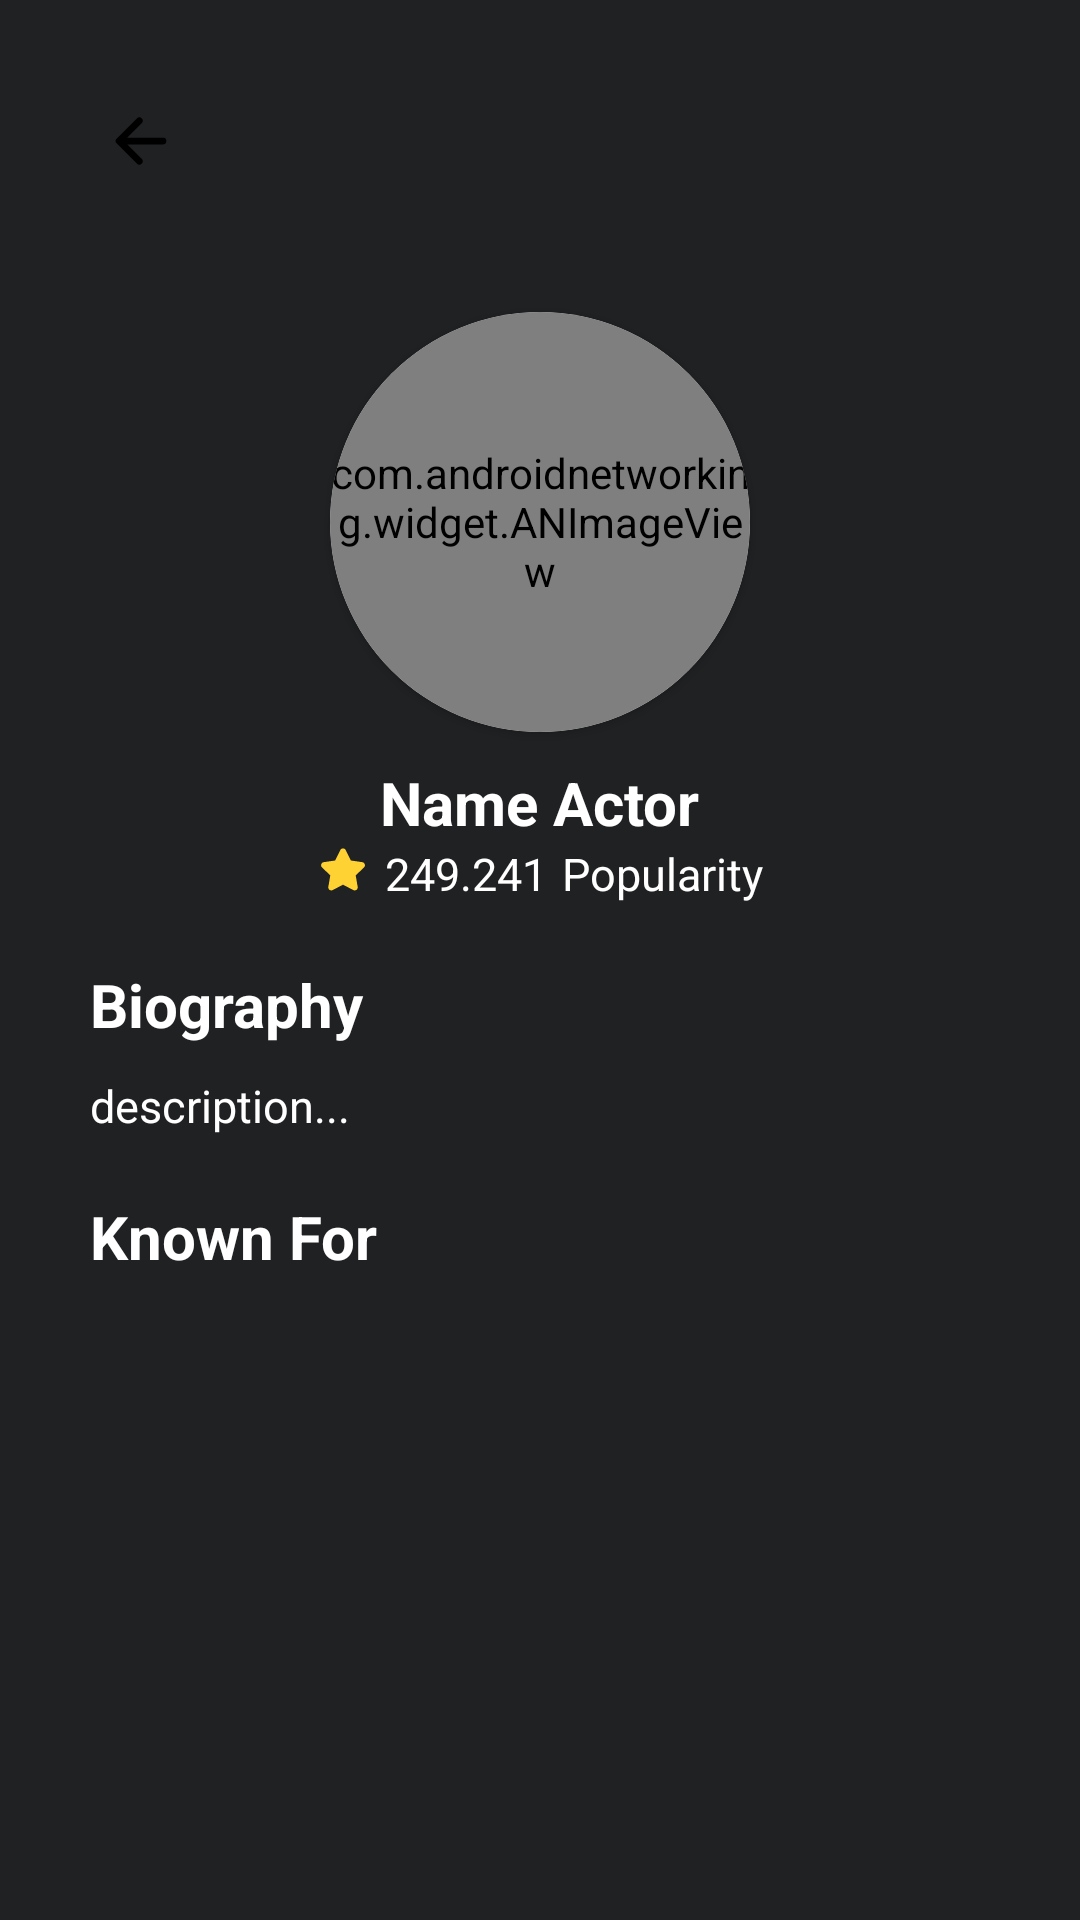

Write the Android layout XML for this screen, with the resource values it uses.
<!-- AndroidManifest.xml: application theme Theme.MoviAppAndroid -->
<!-- res/layout/activity_bio.xml -->
<?xml version="1.0" encoding="utf-8"?>
<ScrollView xmlns:android="http://schemas.android.com/apk/res/android"
    xmlns:app="http://schemas.android.com/apk/res-auto"
    xmlns:tools="http://schemas.android.com/tools"
    android:layout_width="match_parent"
    android:layout_height="match_parent"
    android:background="@color/bg_app_color"
    tools:context=".presentation.view.detail.BioActivity">

    <RelativeLayout
        android:layout_width="match_parent"
        android:layout_height="wrap_content">

        <LinearLayout
            android:layout_width="match_parent"
            android:layout_height="match_parent"
            android:orientation="vertical"
            tools:ignore="UselessParent">

            <ImageButton
                android:id="@+id/ib_back"
                android:layout_width="wrap_content"
                android:layout_height="wrap_content"
                android:layout_marginStart="30dp"
                android:layout_marginTop="30dp"
                android:background="@drawable/bg_back_button"
                android:padding="5dp"
                android:src="@drawable/ic_back" />

            <androidx.cardview.widget.CardView
                android:layout_width="wrap_content"
                android:layout_height="wrap_content"
                android:layout_gravity="center_horizontal"
                android:layout_marginTop="40dp"
                app:cardCornerRadius="100dp">

                <com.androidnetworking.widget.ANImageView
                    android:id="@+id/profile_path"
                    android:layout_width="140dp"
                    android:layout_height="140dp"
                    android:background="@drawable/bg_popular_actor_default"
                    android:scaleType="centerCrop" />

            </androidx.cardview.widget.CardView>

            <TextView
                android:id="@+id/name_actor"
                android:layout_width="wrap_content"
                android:layout_height="wrap_content"
                android:layout_gravity="center_horizontal"
                android:layout_marginTop="10dp"
                android:text="Name Actor"
                android:textColor="@color/white"
                android:textSize="20sp"
                android:textStyle="bold"
                tools:ignore="HardcodedText" />

            <LinearLayout
                android:layout_width="wrap_content"
                android:layout_height="wrap_content"
                android:layout_gravity="center_horizontal"
                android:orientation="horizontal">

                <ImageView
                    android:layout_width="wrap_content"
                    android:layout_height="wrap_content"
                    android:src="@drawable/ic_star"
                    tools:ignore="ContentDescription" />

                <TextView
                    android:id="@+id/popularity_number"
                    android:layout_width="wrap_content"
                    android:layout_height="wrap_content"
                    android:layout_marginStart="5dp"
                    android:text="249.241"
                    android:textColor="@color/white"
                    android:textSize="15sp"
                    tools:ignore="HardcodedText" />

                <TextView
                    android:layout_width="wrap_content"
                    android:layout_height="wrap_content"
                    android:layout_marginStart="5dp"
                    android:text="Popularity"
                    android:textColor="@color/white"
                    android:textSize="15sp"
                    tools:ignore="HardcodedText" />

            </LinearLayout>

            <LinearLayout
                android:layout_width="match_parent"
                android:layout_height="wrap_content"
                android:layout_marginTop="20dp"
                android:orientation="vertical">

                <TextView
                    android:layout_width="wrap_content"
                    android:layout_height="wrap_content"
                    android:layout_marginStart="30dp"
                    android:text="@string/biography"
                    android:textColor="@color/white"
                    android:textSize="20sp"
                    android:textStyle="bold" />

                <TextView
                    android:id="@+id/bio_content"
                    android:layout_width="match_parent"
                    android:layout_height="wrap_content"
                    android:layout_marginStart="30dp"
                    android:layout_marginTop="10dp"
                    android:layout_marginEnd="30dp"
                    android:justificationMode="inter_word"
                    android:text="description..."
                    android:textColor="@color/white"
                    android:textSize="15sp"
                    tools:ignore="HardcodedText,UnusedAttribute" />

            </LinearLayout>

            <LinearLayout
                android:layout_width="wrap_content"
                android:layout_height="wrap_content"
                android:layout_marginTop="20dp"
                android:orientation="vertical">

                <TextView
                    android:id="@+id/tv_known_for"
                    android:layout_width="wrap_content"
                    android:layout_height="wrap_content"
                    android:layout_marginStart="30dp"
                    android:text="@string/known_for"
                    android:textColor="@color/white"
                    android:textSize="20sp"
                    android:textStyle="bold" />

                <androidx.recyclerview.widget.RecyclerView
                    android:id="@+id/rv_known_for"
                    android:layout_width="wrap_content"
                    android:layout_height="wrap_content"
                    android:layout_marginStart="30dp"
                    android:layout_marginTop="10dp"
                    android:orientation="horizontal"
                    app:layoutManager="androidx.recyclerview.widget.LinearLayoutManager"
                    tools:listitem="@layout/item_known_for" />

            </LinearLayout>

        </LinearLayout>


    </RelativeLayout>

</ScrollView>
<!-- res/layout/item_known_for.xml (included above) -->
<?xml version="1.0" encoding="utf-8"?>
<RelativeLayout xmlns:android="http://schemas.android.com/apk/res/android"
    android:layout_width="wrap_content"
    android:layout_height="match_parent"
    xmlns:app="http://schemas.android.com/apk/res-auto">

    <androidx.cardview.widget.CardView
        android:layout_width="150dp"
        android:layout_height="220dp"
        android:layout_marginEnd="25dp"
        app:cardCornerRadius="10dp">

        <com.androidnetworking.widget.ANImageView
            android:id="@+id/poster_path"
            android:layout_width="match_parent"
            android:layout_height="match_parent"
            android:scaleType="centerCrop"
            android:background="@drawable/bg_popular_movie" />

    </androidx.cardview.widget.CardView>

</RelativeLayout>
<!-- resources referenced by this layout -->
<resources>
  <color name="bg_app_color">#202123</color>
  <color name="white">#FFFFFFFF</color>
  
      // custom colors
  <!-- drawable bg_popular_actor_default (drawable) -->
  <vector xmlns:android="http://schemas.android.com/apk/res/android"
      android:width="100dp"
      android:height="100dp"
      android:viewportWidth="100"
      android:viewportHeight="100">
    <path
        android:strokeWidth="1"
        android:pathData="M50,0.5L50,0.5A49.5,49.5 0,0 1,99.5 50L99.5,50A49.5,49.5 0,0 1,50 99.5L50,99.5A49.5,49.5 0,0 1,0.5 50L0.5,50A49.5,49.5 0,0 1,50 0.5z"
        android:fillColor="#202123"
        android:strokeColor="#ffffff"/>
    <path
        android:pathData="M31,32L69,32A7,7 0,0 1,76 39L76,59A7,7 0,0 1,69 66L31,66A7,7 0,0 1,24 59L24,39A7,7 0,0 1,31 32z"
        android:fillColor="#FCCD2A"/>
    <path
        android:pathData="M58.92,41.25V58H55.56V47.1L51.07,58H48.53L44.02,47.1V58H40.66V41.25H44.47L49.8,53.7L55.13,41.25H58.92Z"
        android:fillColor="#202123"/>
  </vector>
  <!-- drawable ic_back (drawable) -->
  <vector android:height="24dp" android:viewportHeight="512"
      android:viewportWidth="512" android:width="24dp" xmlns:android="http://schemas.android.com/apk/res/android">
      <path android:fillColor="#00000000"
          android:pathData="M244,400L100,256L244,112M120,256H412"
          android:strokeColor="#000000" android:strokeLineCap="round"
          android:strokeLineJoin="round" android:strokeWidth="48"/>
  </vector>
  <!-- drawable ic_star (drawable) -->
  <vector xmlns:android="http://schemas.android.com/apk/res/android"
      android:width="18dp"
      android:height="18dp"
      android:viewportWidth="18"
      android:viewportHeight="18">
    <path
        android:pathData="M8.093,2.364C8.177,2.194 8.306,2.052 8.467,1.952C8.627,1.852 8.812,1.799 9.001,1.799C9.19,1.799 9.375,1.852 9.536,1.952C9.696,2.052 9.825,2.194 9.909,2.364L11.62,5.831L15.446,6.388C15.633,6.415 15.809,6.494 15.954,6.615C16.098,6.737 16.206,6.897 16.264,7.076C16.323,7.256 16.33,7.448 16.285,7.632C16.24,7.815 16.144,7.983 16.009,8.115L13.239,10.814L13.893,14.624C13.925,14.81 13.904,15.002 13.833,15.177C13.762,15.352 13.643,15.503 13.49,15.615C13.337,15.726 13.156,15.792 12.968,15.805C12.779,15.819 12.591,15.78 12.423,15.691L9.001,13.892L5.579,15.691C5.412,15.78 5.223,15.819 5.035,15.805C4.846,15.792 4.665,15.726 4.512,15.615C4.359,15.503 4.241,15.352 4.17,15.177C4.098,15.002 4.078,14.81 4.11,14.624L4.762,10.814L1.995,8.113C1.86,7.982 1.764,7.815 1.719,7.631C1.674,7.448 1.681,7.256 1.74,7.076C1.798,6.897 1.905,6.737 2.05,6.616C2.194,6.494 2.369,6.415 2.556,6.388L6.381,5.831L8.093,2.364Z"
        android:fillColor="#FFD233"/>
  </vector>
  <string name="biography">Biography</string>
  <string name="known_for">Known For</string>
  <style name="Theme.MoviAppAndroid" parent="Theme.MaterialComponents.DayNight.NoActionBar">
          
          <item name="colorPrimary">@color/logo_app_color</item>
          <item name="colorPrimaryVariant">@color/purple_700</item>
          <item name="colorOnPrimary">@color/white</item>
          
          <item name="colorSecondary">@color/teal_200</item>
          <item name="colorSecondaryVariant">@color/teal_700</item>
          <item name="colorOnSecondary">@color/black</item>
          
          <item name="android:statusBarColor">@color/bg_app_color</item>
          <item name="android:navigationBarColor">@color/bg_app_color</item>
          
      </style>
  <color name="logo_app_color">#FCCD2A</color>
  <color name="purple_700">#FF3700B3</color>
  <color name="teal_200">#FF03DAC5</color>
  <color name="teal_700">#FF018786</color>
  <color name="black">#FF000000</color>
</resources>
